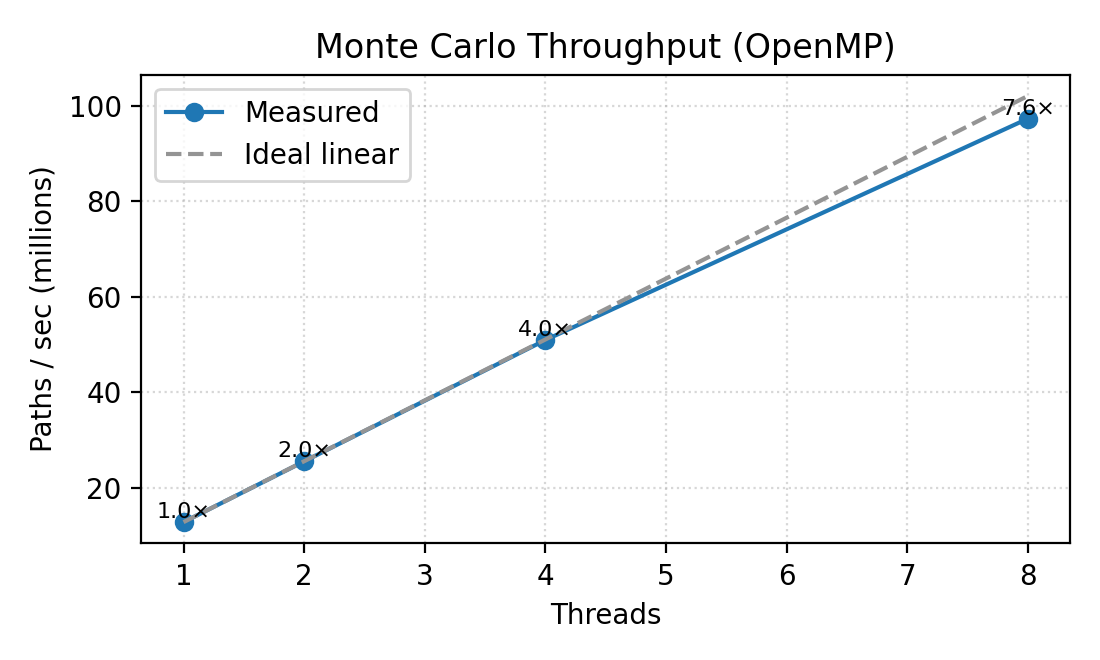

Source data for this figure (header and first rows):
threads, paths_per_sec, speedup, efficiency
1, 12750005, 1.0, 1.0
2, 25466324, 1.997, 0.9987
4, 50885071, 3.991, 0.9977
8, 97247073, 7.627, 0.9534
